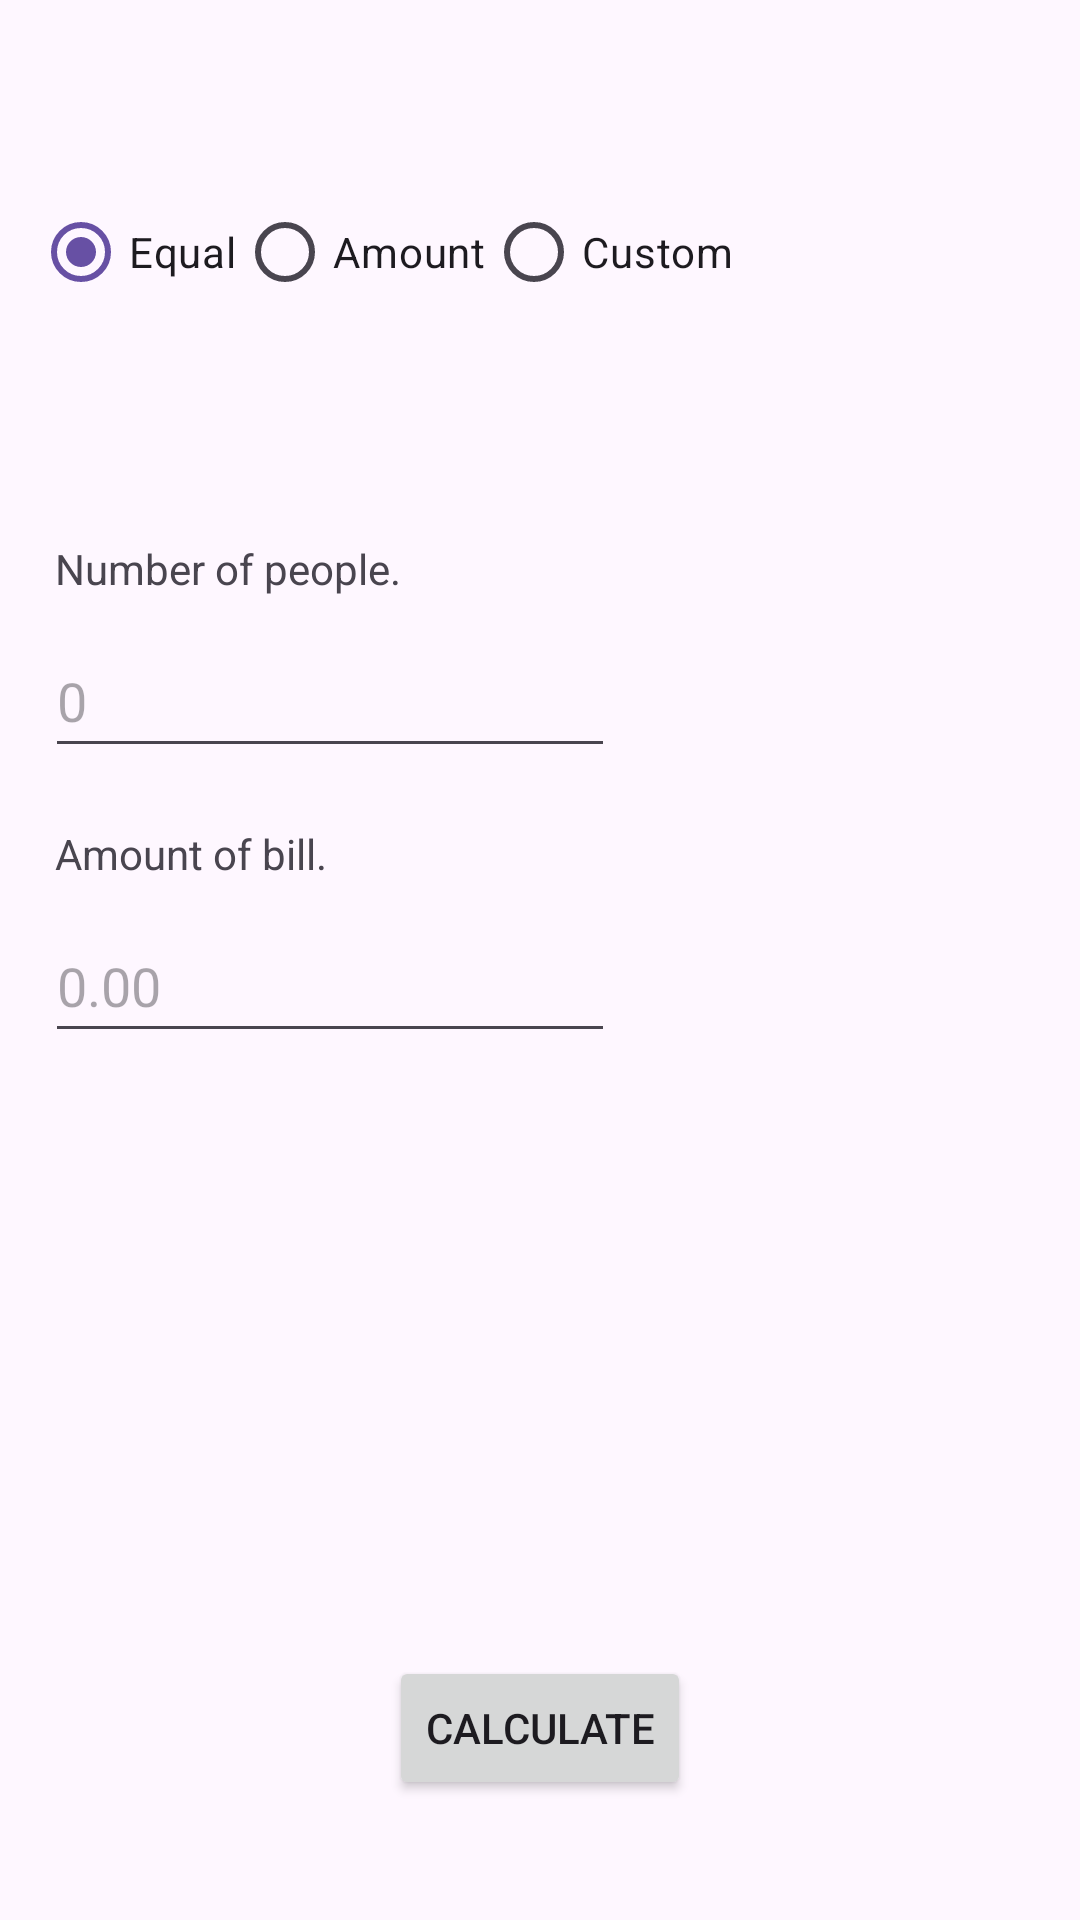

Reconstruct the res/layout file that produces this screen, plus the resources it refers to.
<!-- AndroidManifest.xml: application theme Theme.BillBreakdown -->
<!-- res/layout/activity_main.xml -->
<?xml version="1.0" encoding="utf-8"?>
<androidx.constraintlayout.widget.ConstraintLayout xmlns:android="http://schemas.android.com/apk/res/android"
    xmlns:app="http://schemas.android.com/apk/res-auto"
    xmlns:tools="http://schemas.android.com/tools"
    android:layout_width="match_parent"
    android:layout_height="match_parent"
    tools:context=".MainActivity">

    
    <TextView
        android:id="@+id/textView0"
        android:layout_width="190dp"
        android:layout_height="28dp"
        android:layout_marginStart="15dp"
        android:layout_marginTop="180dp"
        android:text=" Number of people."
        app:layout_constraintStart_toStartOf="parent"
        app:layout_constraintTop_toTopOf="parent" />

    
    <EditText
        android:id="@+id/numOfPeople"
        android:layout_width="190dp"
        android:layout_height="48dp"
        android:layout_marginStart="15dp"
        android:layout_marginTop="208dp"
        android:ems="10"
        android:hint="0"
        android:inputType="number"
        app:layout_constraintStart_toStartOf="parent"
        app:layout_constraintTop_toTopOf="parent" />

    
    <TextView
        android:id="@+id/textView1"
        android:layout_width="190dp"
        android:layout_height="28dp"
        android:layout_marginStart="15dp"
        android:layout_marginTop="275dp"
        android:text=" Amount of bill."
        app:layout_constraintStart_toStartOf="parent"
        app:layout_constraintTop_toTopOf="parent" />

    
    <EditText
        android:id="@+id/totalOfBill"
        android:layout_width="190dp"
        android:layout_height="48dp"
        android:layout_marginStart="15dp"
        android:layout_marginTop="303dp"
        android:ems="10"
        android:hint="0.00"
        android:inputType="numberDecimal"
        app:layout_constraintStart_toStartOf="parent"
        app:layout_constraintTop_toTopOf="parent" />

    <TextView
        android:id="@+id/resultDesc"
        android:layout_width="190dp"
        android:layout_height="22dp"
        android:text=""
        android:textAlignment="center"
        app:layout_constraintBottom_toBottomOf="parent"
        app:layout_constraintEnd_toEndOf="parent"
        app:layout_constraintHorizontal_bias="0.502"
        app:layout_constraintStart_toStartOf="parent"
        app:layout_constraintTop_toTopOf="parent"
        app:layout_constraintVertical_bias="0.76" />

    <TextView
        android:id="@+id/showResult"
        android:layout_width="190dp"
        android:layout_height="22dp"
        android:layout_marginTop="524dp"
        android:text=""
        android:textAlignment="center"
        app:layout_constraintEnd_toEndOf="parent"
        app:layout_constraintHorizontal_bias="0.502"
        app:layout_constraintStart_toStartOf="parent"
        app:layout_constraintTop_toTopOf="parent" />

    <Button
        android:id="@+id/calculator"
        android:layout_width="wrap_content"
        android:layout_height="wrap_content"
        android:layout_marginBottom="40dp"
        android:text="Calculate"
        app:layout_constraintBottom_toBottomOf="parent"
        app:layout_constraintEnd_toEndOf="parent"
        app:layout_constraintStart_toStartOf="parent" />

    <androidx.constraintlayout.widget.ConstraintLayout
        android:id="@+id/constraintLayout"
        android:layout_width="381dp"
        android:layout_height="87dp"
        android:layout_marginTop="60dp"
        app:layout_constraintEnd_toEndOf="parent"
        app:layout_constraintStart_toStartOf="parent"
        app:layout_constraintTop_toTopOf="parent">

        <RadioGroup
            android:id="@+id/radioGroup"
            android:layout_width="339dp"
            android:layout_height="58dp"
            android:checkedButton="@+id/equalBut"
            android:orientation="horizontal"
            app:layout_constraintEnd_toEndOf="parent"
            app:layout_constraintStart_toStartOf="parent"
            app:layout_constraintTop_toTopOf="parent">

            <RadioButton
                android:id="@+id/equalBut"
                android:layout_width="wrap_content"
                android:layout_height="wrap_content"
                android:text="Equal" />

            <RadioButton
                android:id="@+id/amountBut"
                android:layout_width="wrap_content"
                android:layout_height="wrap_content"
                android:text="Amount" />

            <RadioButton
                android:id="@+id/customBut"
                android:layout_width="wrap_content"
                android:layout_height="wrap_content"
                android:text="Custom" />
        </RadioGroup>

    </androidx.constraintlayout.widget.ConstraintLayout>

</androidx.constraintlayout.widget.ConstraintLayout>
<!-- resources referenced by this layout -->
<resources>
  <style name="Theme.BillBreakdown" parent="Base.Theme.BillBreakdown" />
  <style name="Base.Theme.BillBreakdown" parent="Theme.Material3.DayNight.NoActionBar">
          
          
      </style>
</resources>
